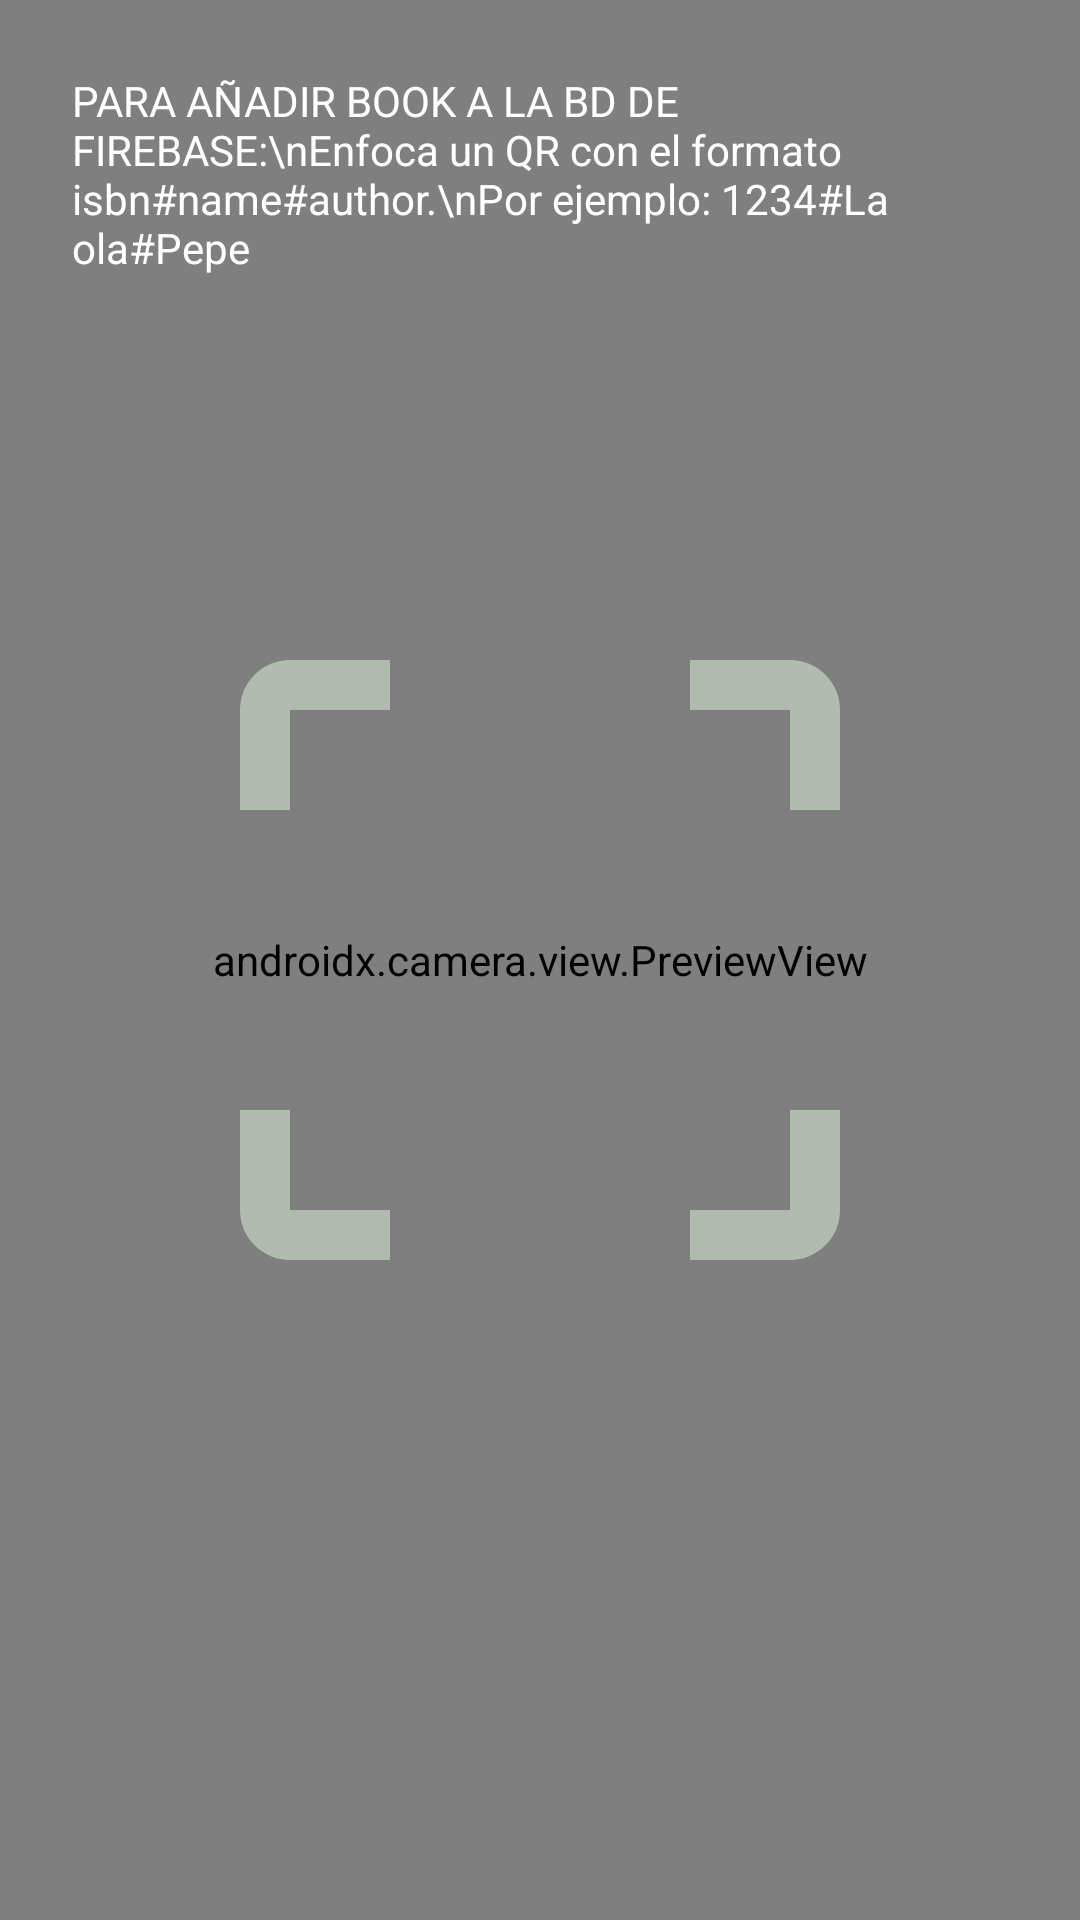

Reconstruct the res/layout file that produces this screen, plus the resources it refers to.
<!-- AndroidManifest.xml: application theme AppTheme -->
<!-- res/layout/activity_scan_qr.xml -->
<?xml version="1.0" encoding="utf-8"?>
<RelativeLayout xmlns:android="http://schemas.android.com/apk/res/android"
    android:layout_width="match_parent"
    android:layout_height="match_parent"
    android:orientation="vertical">

    <androidx.camera.view.PreviewView
        android:id="@+id/cameraPreview"
        android:layout_width="match_parent"
        android:layout_height="match_parent" />

    <ImageView
        android:id="@+id/scanView"
        android:layout_width="200dp"
        android:layout_height="200dp"
        android:layout_centerInParent="true"
        android:src="@drawable/scan" />

    <TextView
        android:layout_margin="24dp"
        android:textColor="@color/white"
        android:text="PARA AÑADIR BOOK A LA BD DE FIREBASE:\nEnfoca un QR con el formato isbn#name#author.\nPor ejemplo: 1234#La ola#Pepe"
        android:layout_width="wrap_content"
        android:layout_height="wrap_content" />

</RelativeLayout>
<!-- resources referenced by this layout -->
<resources>
  <color name="white">#FFFFFFFF</color>
  <!-- drawable scan (drawable) -->
  <vector xmlns:android="http://schemas.android.com/apk/res/android"
      android:height="24dp"
      android:width="24dp"
      android:viewportWidth="24"
      android:viewportHeight="24">
      <path android:fillColor="#b1bbb0" android:pathData="M0 2A2 2 0 0 1 2 0H6V2H2V6H0V2M24 22A2 2 0 0 1 22 24H18V22H22V18H24V22M2 24A2 2 0 0 1 0 22V18H2V22H6V24H2M22 0A2 2 0 0 1 24 2V6H22V2H18V0H22Z" />
  </vector>
  <style name="AppTheme" parent="Theme.AppCompat.Light.NoActionBar">
          
          <item name="colorPrimary">@color/purple_500</item>
          <item name="colorPrimaryVariant">@color/purple_700</item>
          <item name="colorOnPrimary">@color/white</item>
          
          <item name="colorSecondary">@color/teal_200</item>
          <item name="colorSecondaryVariant">@color/teal_700</item>
          <item name="colorOnSecondary">@color/black</item>
          
          <item name="android:statusBarColor" tools:targetApi="l">?attr/colorPrimaryVariant</item>
          
      </style>
  <color name="purple_500">#FF6200EE</color>
  <color name="purple_700">#FF3700B3</color>
  <color name="teal_200">#FF03DAC5</color>
  <color name="teal_700">#FF018786</color>
  <color name="black">#FF000000</color>
</resources>
